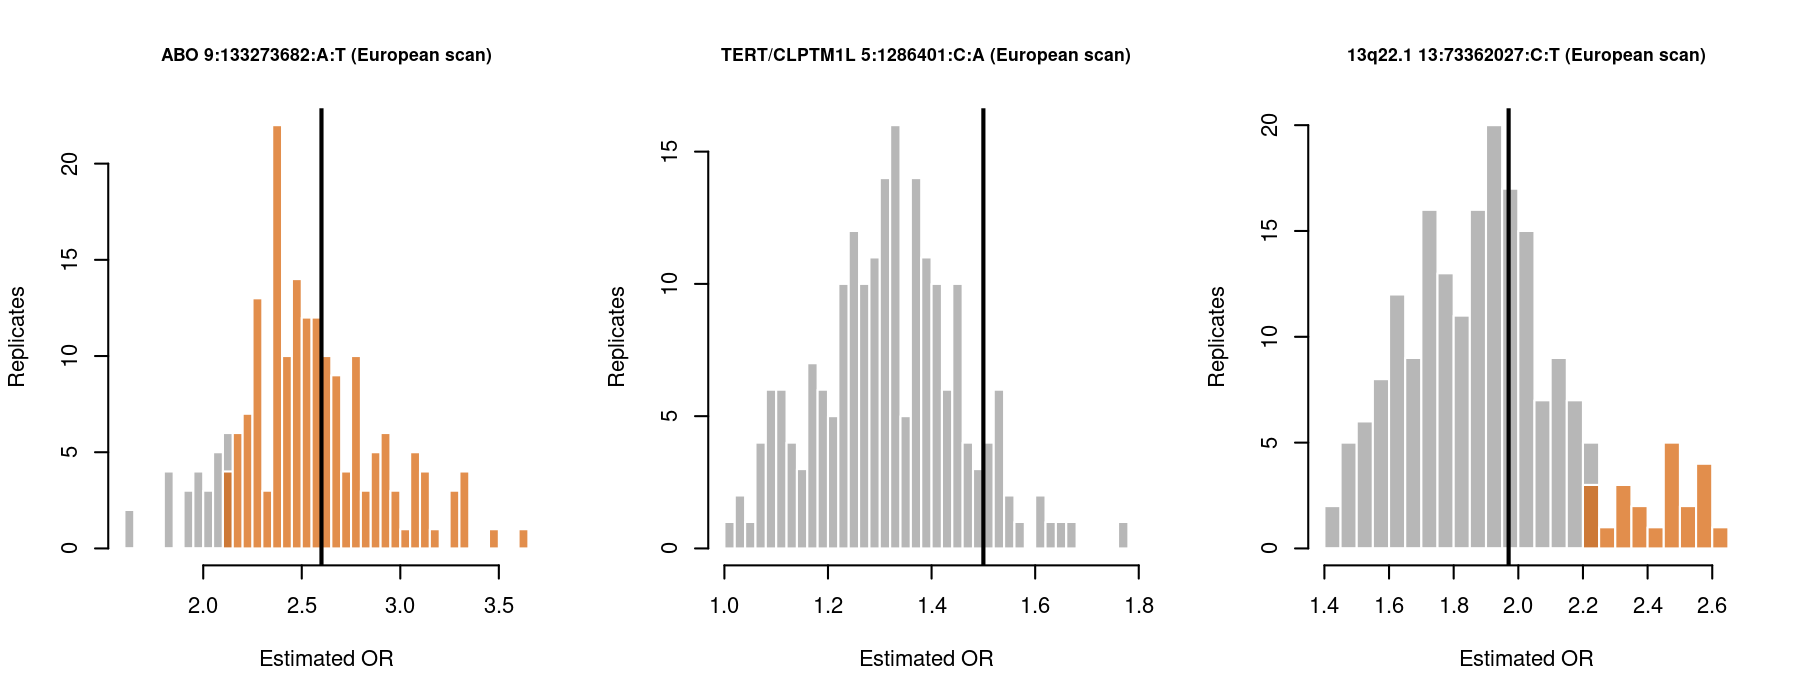

The data file committed next to this chart (first rows):
locus	analysis	generative_or	mean_ratio_all	median_ratio_all	n_significant	mean_ratio_significant	median_ratio_significant	mean_logratio_significant	mean_ratio_not_significant
G1	eur_4a	2.6	0.9649	0.9519	173	0.9967	0.9734	0.9895	0.7615
G2	eur_4a	1.5	0.8774	0.8773	0	NA	NA	NA	0.8774
G3	eur_4a	1.97	0.9727	0.9647	22	1.232	1.254	1.305	0.9406
G1	meta	2.6	1.005	0.996	200	1.005	0.996	1	NA
G2	meta	1.5	0.9623	0.9646	10	1.125	1.118	1.289	0.9538
G3	meta	1.97	1.01	1.01	190	1.019	1.018	1.023	0.8291
